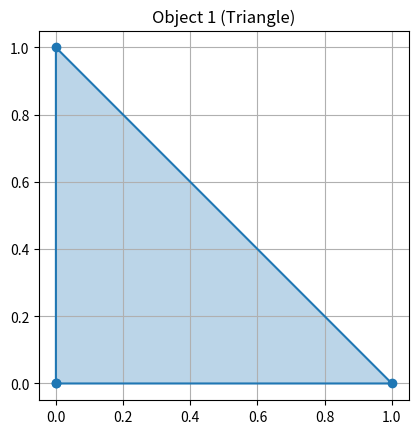
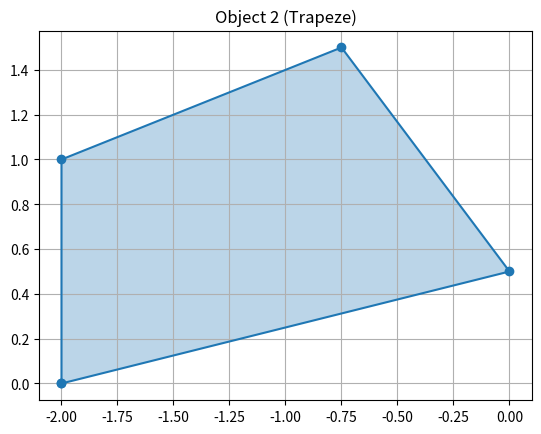
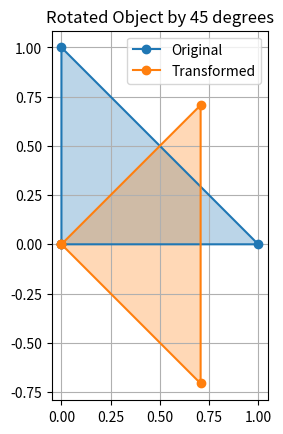
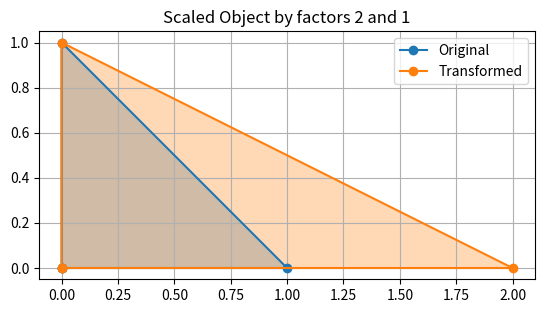
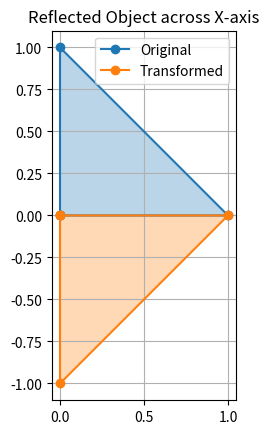
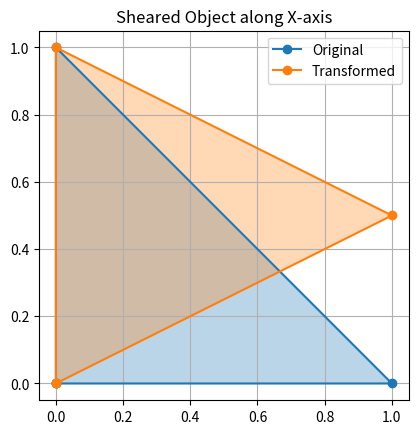
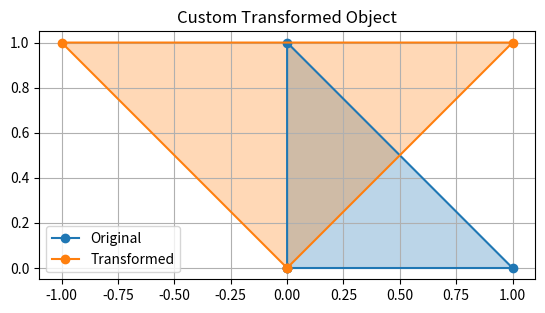
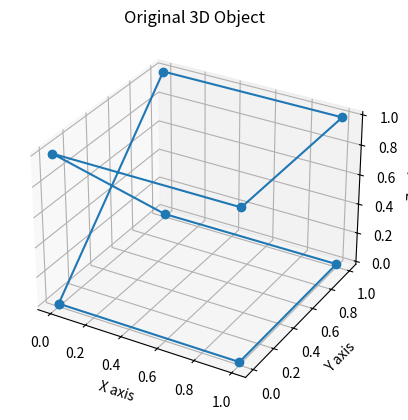
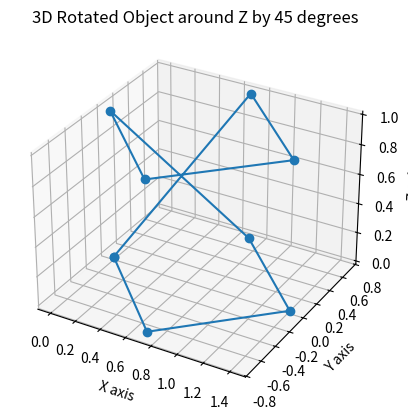

Python code for these plots, in order:
import numpy as np
import matplotlib.pyplot as plt
from mpl_toolkits.mplot3d import Axes3D

"""
1. Для початку потрібно створити і візуалізувати об'єкти, 
на яких буде відображатись виконана лінійна трансформація у двовимірному просторі. 
Ваше завдання – створити два різні об'єкти. Це можуть бути як фігури, 
так і просто набір векторів (бажано уникати симетричних зображень, 
щоб трансформації були більш помітні)
"""
def plot_object(coords, title='Object'):
    plt.figure()
    plt.plot(coords[:, 0], coords[:, 1], 'o-')  # Plot as dots connected by lines
    plt.fill(coords[:, 0], coords[:, 1], alpha=0.3)  # Fill the area under the plot
    plt.gca().set_aspect('equal', adjustable='box')  # Equal scaling on both axes
    plt.title(title)
    plt.grid(True)
    plt.show()

def plot_objects(original_coords, transformed_coords, title='Object Transformation'):
    plt.figure()
    plt.plot(original_coords[:, 0], original_coords[:, 1], 'o-', label='Original')  # Plot original object
    plt.plot(transformed_coords[:, 0], transformed_coords[:, 1], 'o-', label='Transformed')  # Plot transformed object
    plt.fill(original_coords[:, 0], original_coords[:, 1], alpha=0.3)
    plt.fill(transformed_coords[:, 0], transformed_coords[:, 1], alpha=0.3)
    plt.gca().set_aspect('equal', adjustable='box')  # Equal scaling on both axes
    plt.title(title)
    plt.legend()
    plt.grid(True)
    plt.show()

# Define two different objects
object1 = np.array([[0, 0], [0, 1], [1, 0], [0, 0]])  # Triangle
object2 = np.array([[-2, 0], [0, 0.5], [-0.75, 1.5], [-2, 1], [-2, 0]])  # Trapeze

# Visualize the objects
plot_object(object1, 'Object 1 (Triangle)')
plot_object(object2, 'Object 2 (Trapeze)')

"""
2. Наступним кроком потрібно реалізувати функції, 
що будуть виконувати певні лінійні трансформації:
- обертати об'єкт на певний кут;
"""
def rotate_object(coords, angle_degrees):
    angle_radians = np.radians(angle_degrees)
    rotation_matrix = np.array([
        [np.cos(angle_radians), -np.sin(angle_radians)],
        [np.sin(angle_radians), np.cos(angle_radians)]
    ])
    print("Rotation Matrix:\n", rotation_matrix)
    transformed_coords = np.dot(coords, rotation_matrix)
    plot_objects(coords, transformed_coords, f'Rotated Object by {angle_degrees} degrees')
    return transformed_coords

# Test rotation
rotated_object = rotate_object(object1, 45)

"""
- маcштабувати об'єкт з певним коефіцієнтом;
"""
def scale_object(coords, sx, sy):
    scaling_matrix = np.array([
        [sx, 0],
        [0, sy]
    ])
    print("Scaling Matrix:\n", scaling_matrix)
    transformed_coords = np.dot(coords, scaling_matrix)
    plot_objects(coords, transformed_coords, f'Scaled Object by factors {sx} and {sy}')
    return transformed_coords

# Test scaling
scaled_object = scale_object(object1, 2, 1)

"""
- віддзеркалювати об'єкт відносно певної осі;
"""
def reflect_object(coords, axis='x'):
    if axis == 'x':
        reflection_matrix = np.array([
            [1, 0],
            [0, -1]
        ])
    elif axis == 'y':
        reflection_matrix = np.array([
            [-1, 0],
            [0, 1]
        ])
    print("Reflection Matrix:\n", reflection_matrix)
    transformed_coords = np.dot(coords, reflection_matrix)
    plot_objects(coords, transformed_coords, f'Reflected Object across {axis.upper()}-axis')
    return transformed_coords

# Test reflection
reflect_object(object1, 'x')

"""
- робити нахил певної осі координат;
"""
def shear_object(coords, k, axis='x'):
    if axis == 'x':
        shear_matrix = np.array([
            [1, k],
            [0, 1]
        ])
    elif axis == 'y':
        shear_matrix = np.array([
            [1, 0],
            [k, 1]
        ])
    else:
        raise ValueError("Axis must be 'x' or 'y'")
    print("Shear Matrix:\n", shear_matrix)
    transformed_coords = np.dot(coords, shear_matrix)
    plot_objects(coords, transformed_coords, f'Sheared Object along {axis.upper()}-axis')
    return transformed_coords

# Test shear
shear_object(object1, 0.5, 'x')

"""
та універсальну функцію, що буде виконувати трансформацію 
з переданою у функцію кастомною матрицею трансформації.
"""
def custom_transform(coords, transformation_matrix):
    transformed_coords = np.dot(coords, transformation_matrix)
    plot_objects(coords, transformed_coords, 'Custom Transformed Object')
    return transformed_coords

# Test custom transformation with an example matrix
example_matrix = np.array([
    [1, 1],
    [-1, 1]
])
custom_transformed_object = custom_transform(object1, example_matrix)

"""
3. Поексперементувати з різними матрицями трансформації, 
зробити висновки, які елементи матриці на що впливають.

4. Спробувати виконати лінійні трансформації у тривимірному просторі, 
створивши принаймі одну тривиміну фігуру, 
та виконавши принаймі дві різні трансформації.
"""
def plot_object_3d(coords, title='3D Object'):
    fig = plt.figure()
    ax = fig.add_subplot(111, projection='3d')
    ax.plot(coords[:, 0], coords[:, 1], coords[:, 2], 'o-')
    ax.set_xlabel('X axis')
    ax.set_ylabel('Y axis')
    ax.set_zlabel('Z axis')
    plt.title(title)
    plt.show()

def rotate_object_3d(coords, angle_degrees, axis='z'):
    angle_radians = np.radians(angle_degrees)
    if axis == 'z':
        rotation_matrix = np.array([
            [np.cos(angle_radians), -np.sin(angle_radians), 0],
            [np.sin(angle_radians), np.cos(angle_radians), 0],
            [0, 0, 1]
        ])
    # Include rotation matrices for x and y if needed
    transformed_coords = np.dot(coords, rotation_matrix)
    plot_object_3d(transformed_coords, f'3D Rotated Object around {axis.upper()} by {angle_degrees} degrees')

# Define a 3D object
object3d = np.array([[0, 0, 0], [1, 0, 0], [1, 1, 0], [0, 1, 0], [0, 0, 1], [1, 0, 1], [1, 1, 1], [0, 1, 1], [0, 0, 0]])

# Visualize the original 3D object
plot_object_3d(object3d, 'Original 3D Object')

# Test 3D rotation
rotate_object_3d(object3d, 45)